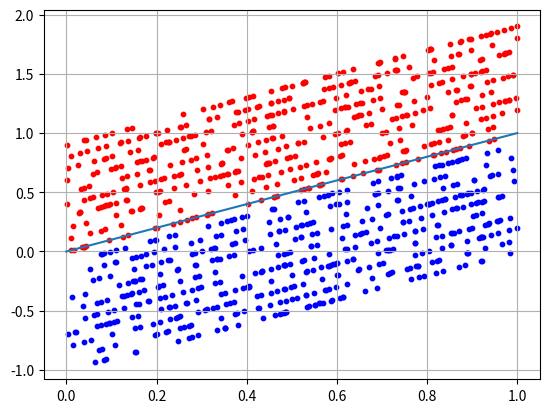

Recreate this plot in Python.
import numpy as np
import matplotlib.pyplot as plt

N = 500

x1 = np.random.random(N)
x2 = x1 + [np.random.randint(10)/10 for i in range(N)]
C1 = [x1, x2]

x1 = np.random.random(N)
x2 = x1 - [np.random.randint(10)/10 for i in range(N)] - 0.1
C2 = [x1, x2]

f = [0, 1]

w = np.array([-0.3, 0.3])
for i in range(N):
    x = np.array([C2[0][i], C2[1][i]])
    y = np.dot(w, x)
    if y >= 0:
        print("Класс C1")
    else:
        print("Класс C2")

plt.scatter(C1[0][:], C1[1][:], s=10, c='red')
plt.scatter(C2[0][:], C2[1][:], s=10, c='blue')
plt.plot(f)
plt.grid(True)
plt.show()